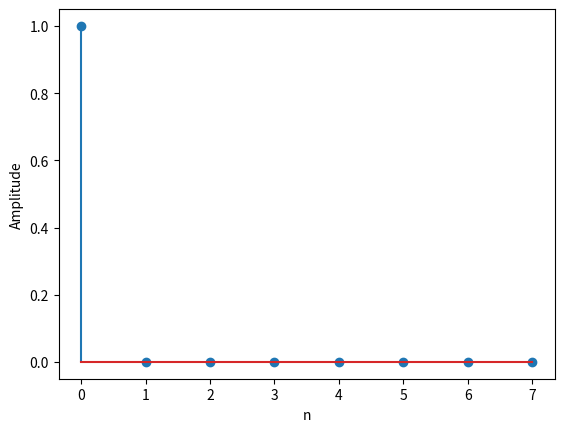

Python code for this plot:
import numpy as np
import matplotlib.pyplot as plt

# 1
def DFT(x):
    N = len(x)
    n = np.arange(N)
    X = np.zeros(N, dtype=np.complex128)
    for k in range(N):
        X[k] = np.sum( x * np.e ** (-1j * 2 * np.pi * k * n / N))
    return np.round(X,5)

def IDFT(X):
    N = len(X)
    k = np.arange(N)
    x = np.zeros(N, dtype=np.complex128)
    for n in range(N):
        x[n] = np.sum(X * np.e ** (1j * 2 * np.pi * k * n / N))
    x /= N
    return np.round(x,5)


# 2
delta = [1,0,0,0,0,0,0,0]
delta_DFT = DFT(delta)

# 3
delta_DFT_IDFT = IDFT(delta_DFT)
print(delta_DFT_IDFT)

n = np.arange(len(delta_DFT_IDFT))

plt.figure()
plt.stem(n, delta_DFT_IDFT.real)
plt.xlabel("n")
plt.ylabel("Amplitude")
plt.savefig("2_3.png")